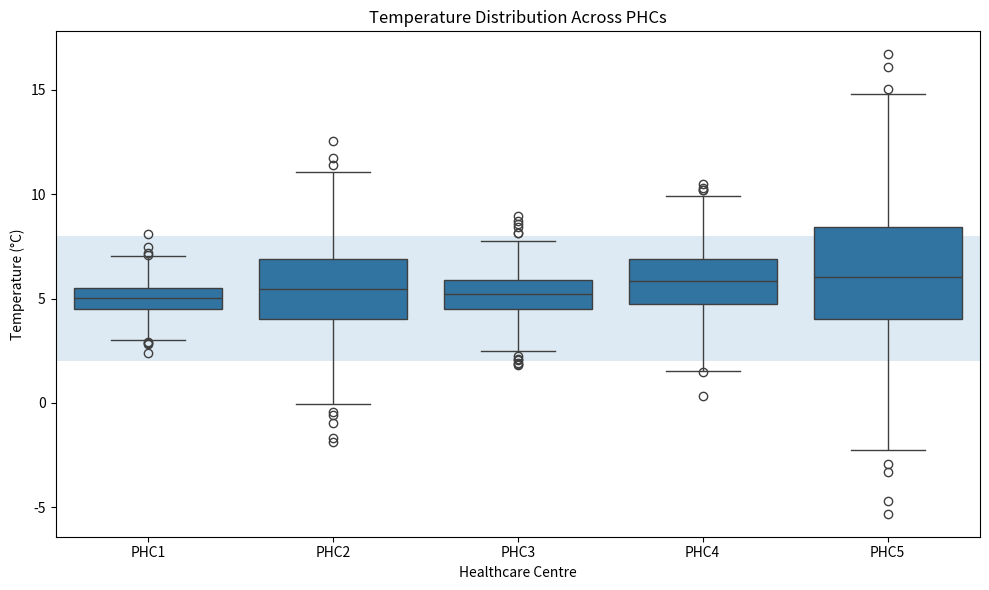
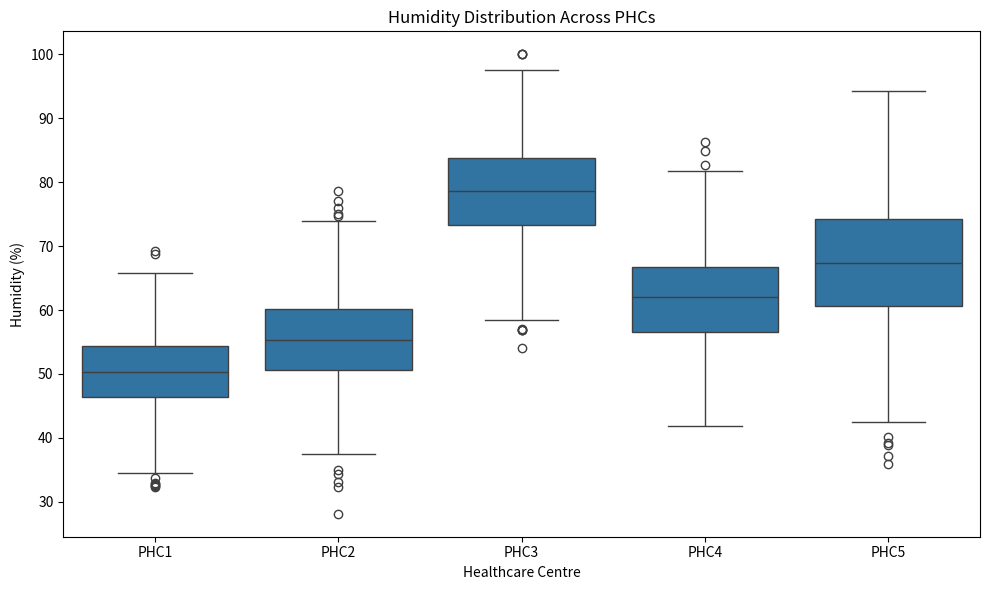
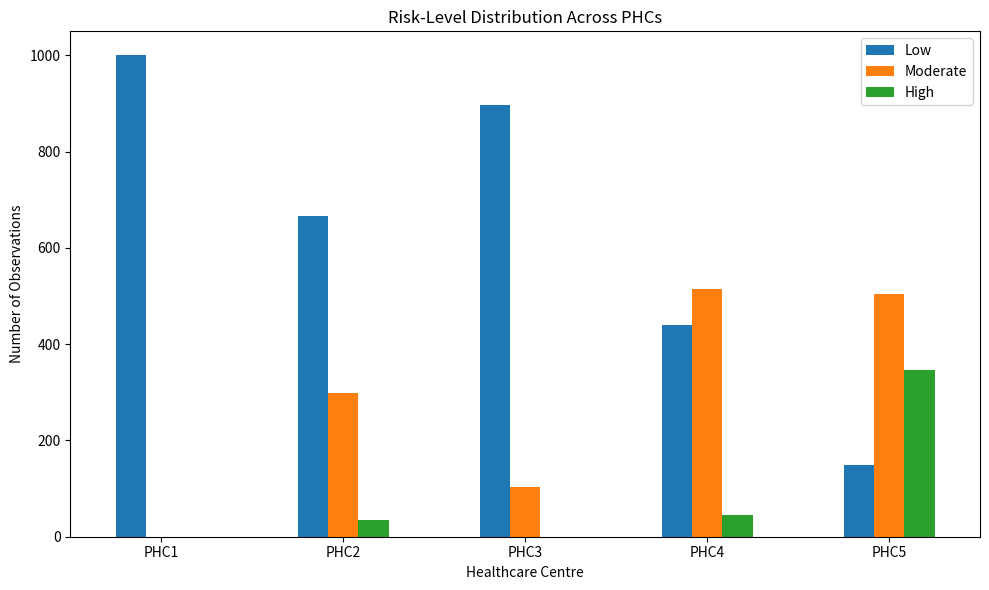
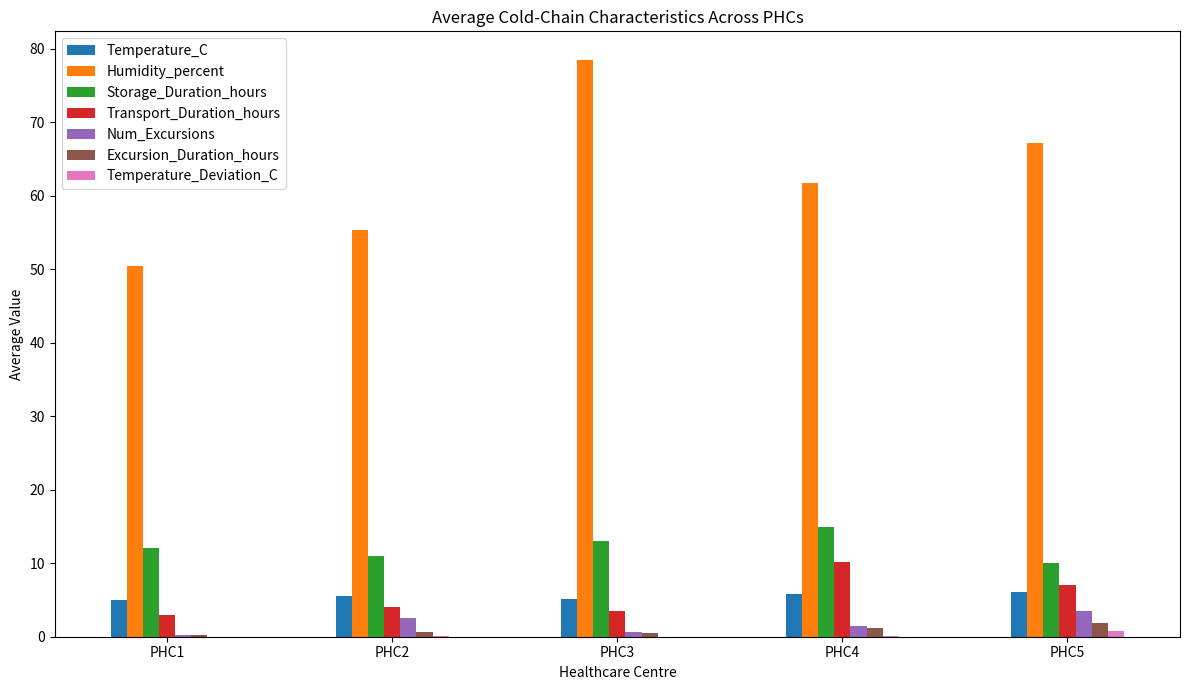

Recreate these plots in Python, in order.
import os
import numpy as np
import pandas as pd
import matplotlib.pyplot as plt
import seaborn as sns

# ============================================================
# SYNTHETIC VACCINE COLD-CHAIN DATASET
# ============================================================

# Reproducibility
np.random.seed(42)

# Number of observations per PHC
N = 1000

# Reference temperature range for this simulation
MIN_TEMP = 2.0
MAX_TEMP = 8.0

# Create output folders
os.makedirs("data", exist_ok=True)
os.makedirs("figures", exist_ok=True)


# ============================================================
# HELPER FUNCTION
# ============================================================

def calculate_temperature_deviation(temperature):
    """
    Calculates deviation from the acceptable 2-8°C range.
    Deviation is 0 when temperature is within the range.
    """
    if temperature < MIN_TEMP:
        return MIN_TEMP - temperature
    elif temperature > MAX_TEMP:
        return temperature - MAX_TEMP
    else:
        return 0.0


def generate_phc_data(phc_id):
    """
    Generate synthetic cold-chain data for one PHC.
    Each PHC has a different distribution to create
    heterogeneous / non-IID data.
    """

    # --------------------------------------------------------
    # PHC 1: Mostly stable temperature
    # --------------------------------------------------------
    if phc_id == "PHC1":

        temperature = np.random.normal(
            loc=5.0,
            scale=0.8,
            size=N
        )

        humidity = np.random.normal(
            loc=50,
            scale=6,
            size=N
        )

        storage_duration = np.random.normal(
            loc=12,
            scale=2,
            size=N
        )

        transport_duration = np.random.normal(
            loc=3,
            scale=0.8,
            size=N
        )

        num_excursions = np.random.poisson(
            lam=0.3,
            size=N
        )

        excursion_duration = np.random.exponential(
            scale=0.3,
            size=N
        )

    # --------------------------------------------------------
    # PHC 2: Frequent short temperature excursions
    # --------------------------------------------------------
    elif phc_id == "PHC2":

        temperature = np.random.normal(
            loc=5.5,
            scale=2.0,
            size=N
        )

        humidity = np.random.normal(
            loc=55,
            scale=7,
            size=N
        )

        storage_duration = np.random.normal(
            loc=11,
            scale=2.5,
            size=N
        )

        transport_duration = np.random.normal(
            loc=4,
            scale=1.0,
            size=N
        )

        num_excursions = np.random.poisson(
            lam=2.5,
            size=N
        )

        excursion_duration = np.random.exponential(
            scale=0.7,
            size=N
        )

    # --------------------------------------------------------
    # PHC 3: Higher humidity
    # --------------------------------------------------------
    elif phc_id == "PHC3":

        temperature = np.random.normal(
            loc=5.2,
            scale=1.0,
            size=N
        )

        humidity = np.random.normal(
            loc=78,
            scale=8,
            size=N
        )

        storage_duration = np.random.normal(
            loc=13,
            scale=2.5,
            size=N
        )

        transport_duration = np.random.normal(
            loc=3.5,
            scale=1.0,
            size=N
        )

        num_excursions = np.random.poisson(
            lam=0.7,
            size=N
        )

        excursion_duration = np.random.exponential(
            scale=0.5,
            size=N
        )

    # --------------------------------------------------------
    # PHC 4: Longer transportation
    # --------------------------------------------------------
    elif phc_id == "PHC4":

        temperature = np.random.normal(
            loc=5.8,
            scale=1.5,
            size=N
        )

        humidity = np.random.normal(
            loc=62,
            scale=8,
            size=N
        )

        storage_duration = np.random.normal(
            loc=15,
            scale=3,
            size=N
        )

        transport_duration = np.random.normal(
            loc=10,
            scale=2.5,
            size=N
        )

        num_excursions = np.random.poisson(
            lam=1.5,
            size=N
        )

        excursion_duration = np.random.exponential(
            scale=1.2,
            size=N
        )

    # --------------------------------------------------------
    # PHC 5: Extreme temperature variation
    # --------------------------------------------------------
    elif phc_id == "PHC5":

        temperature = np.random.normal(
            loc=6.0,
            scale=3.2,
            size=N
        )

        humidity = np.random.normal(
            loc=68,
            scale=10,
            size=N
        )

        storage_duration = np.random.normal(
            loc=10,
            scale=3,
            size=N
        )

        transport_duration = np.random.normal(
            loc=7,
            scale=2.5,
            size=N
        )

        num_excursions = np.random.poisson(
            lam=3.5,
            size=N
        )

        excursion_duration = np.random.exponential(
            scale=2.0,
            size=N

        )

    else:
        raise ValueError("Unknown PHC ID")

    # --------------------------------------------------------
    # Prevent impossible negative values
    # --------------------------------------------------------

    humidity = np.clip(humidity, 20, 100)

    storage_duration = np.clip(
        storage_duration,
        1,
        None
    )

    transport_duration = np.clip(
        transport_duration,
        0.5,
        None
    )

    num_excursions = np.clip(
        num_excursions,
        0,
        None
    )

    excursion_duration = np.clip(
        excursion_duration,
        0,
        24
    )

    # --------------------------------------------------------
    # Temperature deviation
    # --------------------------------------------------------

    temperature_deviation = np.array([
        calculate_temperature_deviation(t)
        for t in temperature
    ])

    # --------------------------------------------------------
    # Synthetic cumulative exposure
    # --------------------------------------------------------

    cumulative_exposure = (
        temperature_deviation * excursion_duration
        + 0.15 * num_excursions
        + 0.01 * np.maximum(humidity - 60, 0)
        + 0.02 * transport_duration
        + 0.01 * storage_duration
    )

    # --------------------------------------------------------
    # Synthetic risk score
    # --------------------------------------------------------

    risk_score = (
        10 * temperature_deviation
        + 4 * excursion_duration
        + 2 * num_excursions
        + 0.15 * np.maximum(humidity - 60, 0)
        + 0.5 * transport_duration
        + 0.2 * storage_duration
    )

    # Add small random noise so labels are not perfectly deterministic
    risk_score += np.random.normal(
        loc=0,
        scale=2,
        size=N
    )

    # --------------------------------------------------------
    # Convert risk score into categories
    # --------------------------------------------------------

    risk_level = np.where(
        risk_score < 15,
        0,
        np.where(
            risk_score < 30,
            1,
            2
        )
    )

    # --------------------------------------------------------
    # Create DataFrame
    # --------------------------------------------------------

    df = pd.DataFrame({
        "PHC_ID": phc_id,
        "Temperature_C": np.round(temperature, 2),
        "Humidity_percent": np.round(humidity, 2),
        "Storage_Duration_hours": np.round(
            storage_duration,
            2
        ),
        "Transport_Duration_hours": np.round(
            transport_duration,
            2
        ),
        "Num_Excursions": num_excursions.astype(int),
        "Excursion_Duration_hours": np.round(
            excursion_duration,
            2
        ),
        "Temperature_Deviation_C": np.round(
            temperature_deviation,
            2
        ),
        "Cumulative_Exposure": np.round(
            cumulative_exposure,
            2
        ),
        "Risk_Score": np.round(
            risk_score,
            2
        ),
        "Risk_Level": risk_level
    })

    return df


# ============================================================
# GENERATE DATA FOR ALL 5 PHCs
# ============================================================

phcs = [
    "PHC1",
    "PHC2",
    "PHC3",
    "PHC4",
    "PHC5"
]

all_data = []

for phc in phcs:

    df = generate_phc_data(phc)

    # Save individual PHC dataset
    file_path = f"data/{phc}.csv"
    df.to_csv(file_path, index=False)

    all_data.append(df)

    print(
        f"{phc}: {len(df)} records generated"
    )


# ============================================================
# COMBINE ALL PHCs
# ============================================================

combined_df = pd.concat(
    all_data,
    ignore_index=True
)

combined_df.to_csv(
    "data/combined_dataset.csv",
    index=False
)

print("\nTotal records:", len(combined_df))


# ============================================================
# DISPLAY DATASET SUMMARY
# ============================================================

print("\nDataset summary:")
print(
    combined_df.groupby("PHC_ID")[
        [
            "Temperature_C",
            "Humidity_percent",
            "Storage_Duration_hours",
            "Transport_Duration_hours",
            "Num_Excursions",
            "Excursion_Duration_hours",
            "Temperature_Deviation_C",
            "Cumulative_Exposure"
        ]
    ].mean().round(2)
)


# ============================================================
# RISK DISTRIBUTION
# ============================================================

risk_distribution = pd.crosstab(
    combined_df["PHC_ID"],
    combined_df["Risk_Level"],
    normalize="index"
) * 100

risk_distribution.columns = [
    "Low (%)",
    "Moderate (%)",
    "High (%)"
]

print("\nRisk distribution by PHC:")
print(risk_distribution.round(2))


# ============================================================
# FIGURE 1 — TEMPERATURE DISTRIBUTION
# ============================================================

plt.figure(figsize=(10, 6))

sns.boxplot(
    data=combined_df,
    x="PHC_ID",
    y="Temperature_C"
)

plt.axhspan(
    MIN_TEMP,
    MAX_TEMP,
    alpha=0.15
)

plt.title(
    "Temperature Distribution Across PHCs"
)

plt.xlabel("Healthcare Centre")
plt.ylabel("Temperature (°C)")

plt.tight_layout()

plt.savefig(
    "figures/temperature_distribution.png",
    dpi=300
)

plt.close()


# ============================================================
# FIGURE 2 — HUMIDITY DISTRIBUTION
# ============================================================

plt.figure(figsize=(10, 6))

sns.boxplot(
    data=combined_df,
    x="PHC_ID",
    y="Humidity_percent"
)

plt.title(
    "Humidity Distribution Across PHCs"
)

plt.xlabel("Healthcare Centre")
plt.ylabel("Humidity (%)")

plt.tight_layout()

plt.savefig(
    "figures/humidity_distribution.png",
    dpi=300
)

plt.close()


# ============================================================
# FIGURE 3 — RISK DISTRIBUTION
# ============================================================

risk_counts = pd.crosstab(
    combined_df["PHC_ID"],
    combined_df["Risk_Level"]
)

risk_counts.columns = [
    "Low",
    "Moderate",
    "High"
]

risk_counts.plot(
    kind="bar",
    figsize=(10, 6)
)

plt.title(
    "Risk-Level Distribution Across PHCs"
)

plt.xlabel("Healthcare Centre")
plt.ylabel("Number of Observations")

plt.xticks(rotation=0)

plt.tight_layout()

plt.savefig(
    "figures/risk_distribution.png",
    dpi=300
)

plt.close()


# ============================================================
# FIGURE 4 — PHC FEATURE COMPARISON
# ============================================================

summary = combined_df.groupby("PHC_ID")[
    [
        "Temperature_C",
        "Humidity_percent",
        "Storage_Duration_hours",
        "Transport_Duration_hours",
        "Num_Excursions",
        "Excursion_Duration_hours",
        "Temperature_Deviation_C"
    ]
].mean()

summary.plot(
    kind="bar",
    figsize=(12, 7)
)

plt.title(
    "Average Cold-Chain Characteristics Across PHCs"
)

plt.xlabel("Healthcare Centre")
plt.ylabel("Average Value")

plt.xticks(rotation=0)

plt.tight_layout()

plt.savefig(
    "figures/phc_comparison.png",
    dpi=300
)

plt.close()


# ============================================================
# FINISHED
# ============================================================

print("\n========================================")
print("DATASET GENERATION COMPLETED")
print("========================================")
print("Files saved in the data/ folder.")
print("Figures saved in the figures/ folder.")
